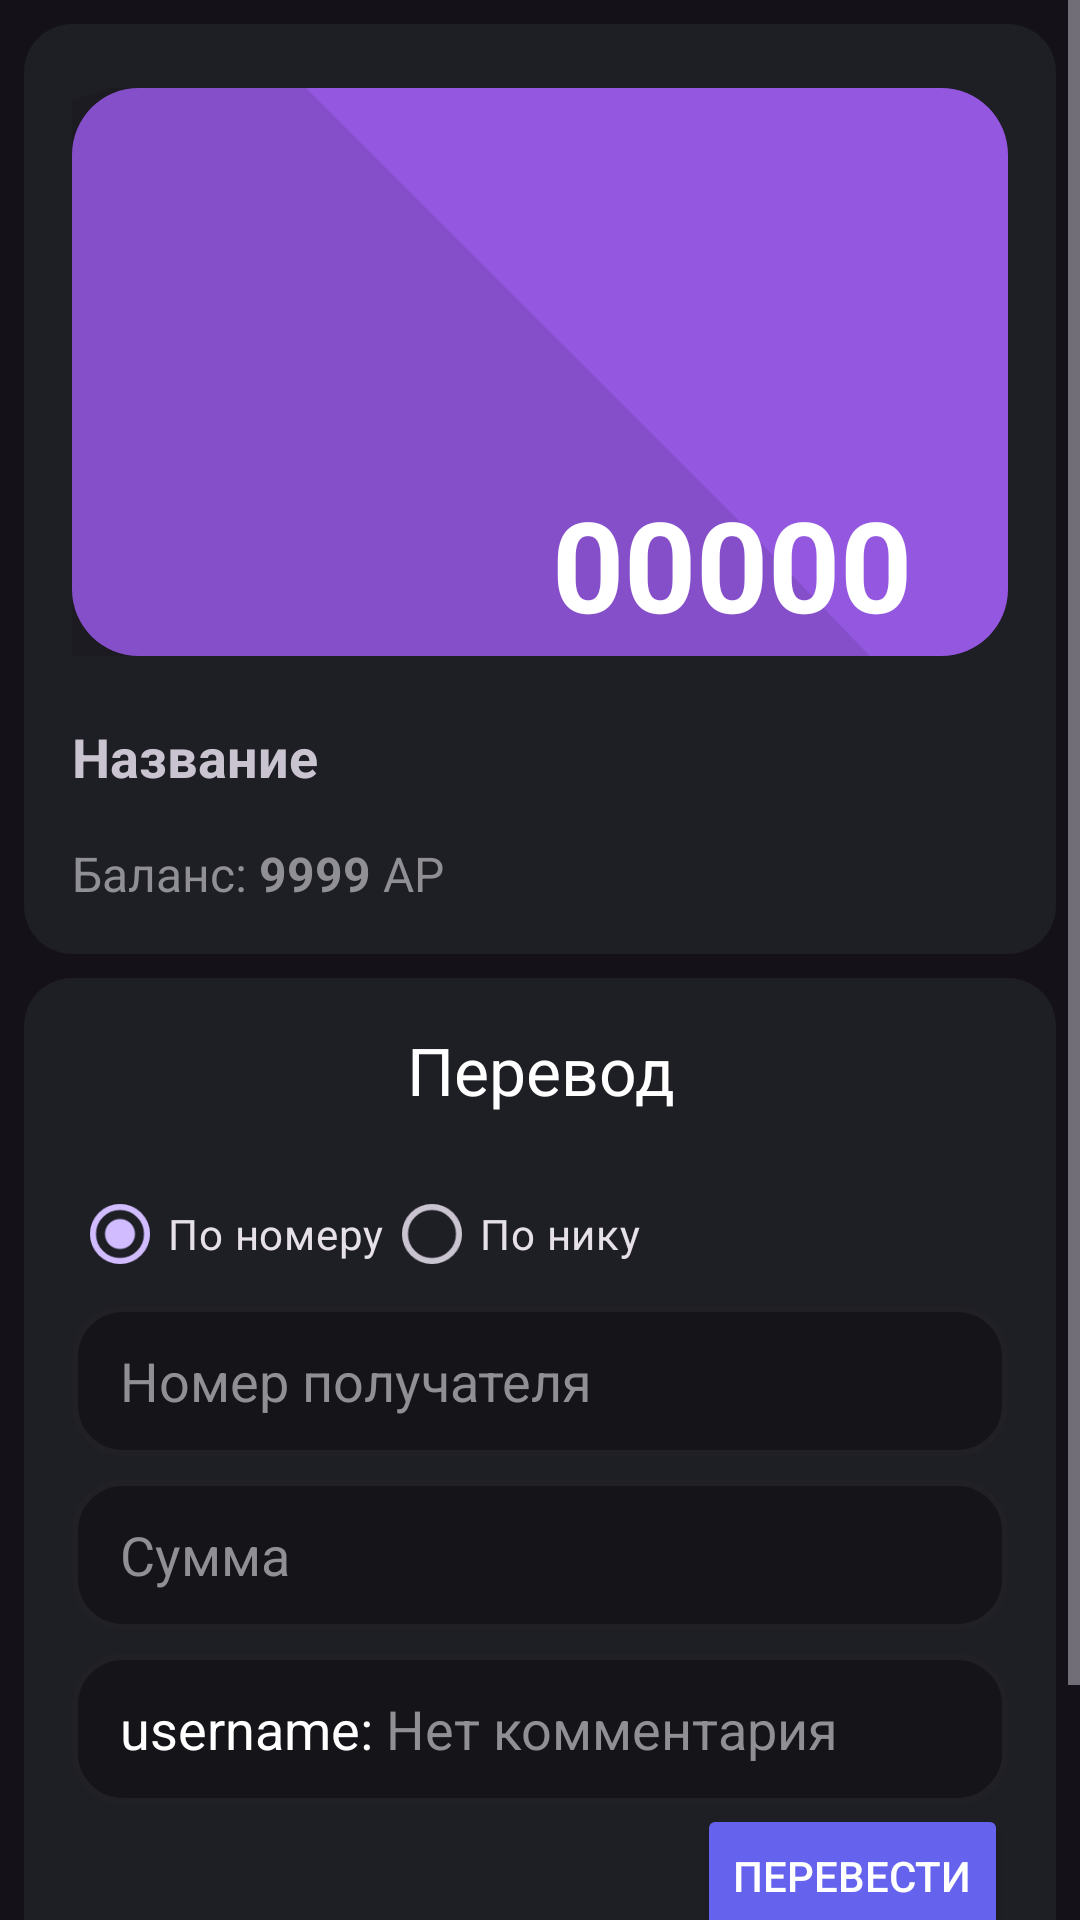

Here is an Android app screen rendered from its layout file. Give the layout XML and the strings, colors and styles it references.
<!-- AndroidManifest.xml: application theme Theme.SP -->
<!-- res/layout/activity_card_details.xml -->
<ScrollView android:layout_width="match_parent"
    android:layout_height="match_parent"
    xmlns:android="http://schemas.android.com/apk/res/android">

    <RelativeLayout
        android:layout_width="match_parent"
        android:layout_height="wrap_content"
        android:padding="8dp">

        <RelativeLayout
            android:id="@+id/content"
            android:background="@drawable/back"
            android:layout_width="wrap_content"
            android:layout_height="wrap_content"
            android:padding="16dp">

            
            <ImageView
                android:id="@+id/cardImage"
                android:layout_width="match_parent"
                android:layout_height="200dp"
                android:src="@drawable/card_1"
                android:scaleType="fitCenter"
                android:layout_centerHorizontal="true"/>

            <TextView
                android:id="@+id/cardNumber"
                android:layout_width="wrap_content"
                android:layout_height="wrap_content"
                android:layout_alignEnd="@+id/cardImage"
                android:layout_alignBottom="@+id/cardImage"
                android:gravity="center"
                android:text="00000"
                android:paddingRight="32dp"
                android:paddingBottom="8dp"
                android:textColor="@color/white"
                android:textSize="42sp"
                android:textStyle="bold" />

            <TextView
                android:layout_marginTop="16dp"
                android:textColor="#8f8f94"
                android:id="@+id/textView"
                android:layout_width="wrap_content"
                android:layout_height="wrap_content"
                android:layout_below="@id/cardName"
                android:text="Баланс: "
                android:textSize="16sp" />

            <TextView
                android:layout_marginTop="16dp"
                android:id="@+id/cardName"
                android:layout_width="wrap_content"
                android:layout_height="wrap_content"
                android:layout_below="@id/cardImage"
                android:gravity="center"
                android:text="Название"
                android:textSize="18sp"
                android:textStyle="bold" />

            <TextView
                android:layout_marginTop="16dp"
                android:textColor="#8f8f94"
                android:id="@+id/cardBalance"
                android:layout_width="wrap_content"
                android:layout_height="wrap_content"
                android:layout_below="@id/cardName"
                android:layout_toEndOf="@id/textView"
                android:text="9999"
                android:textStyle="bold"
                android:textSize="16sp" />

            <TextView
                android:textColor="#8f8f94"
                android:id="@+id/AR"
                android:layout_width="wrap_content"
                android:layout_height="wrap_content"
                android:layout_below="@id/cardNumber"
                android:layout_toEndOf="@id/cardBalance"
                android:layout_alignTop="@id/cardBalance"
                android:text=" АР"
                android:textSize="16sp"/>

        </RelativeLayout>

        <FrameLayout
            android:id="@+id/sendLayout"
            android:layout_width="match_parent"
            android:layout_height="match_parent"
            android:layout_below="@+id/content">

            <LinearLayout
                android:layout_width="match_parent"
                android:layout_height="wrap_content"
                android:orientation="vertical"
                android:padding="16dp"
                android:background="@drawable/back"
                android:layout_marginTop="8dp">

                <TextView
                    android:layout_width="match_parent"
                    android:layout_height="wrap_content"
                    android:layout_gravity="left"
                    android:layout_marginBottom="16dp"
                    android:gravity="center"
                    android:text="Перевод"
                    android:textAppearance="@style/TextAppearance.AppCompat.Large"
                    android:textColor="@color/white" />

                <RadioGroup
                    android:id="@+id/radioGroup"
                    android:layout_width="match_parent"
                    android:layout_height="wrap_content"
                    android:orientation="horizontal"
                    android:layout_gravity="center">

                    <RadioButton
                        android:id="@+id/radioByNumber"
                        android:layout_width="wrap_content"
                        android:layout_height="wrap_content"
                        android:text="По номеру"
                        android:checked="true" />

                    <RadioButton
                        android:id="@+id/radioByUsername"
                        android:layout_width="wrap_content"
                        android:layout_height="wrap_content"
                        android:text="По нику" />
                </RadioGroup>

                <EditText
                    android:id="@+id/number"
                    android:layout_width="match_parent"
                    android:layout_height="50dp"
                    android:paddingLeft="16dp"
                    android:maxLength="5"
                    android:textColorHint="#8f8f94"
                    android:background="@drawable/addcard"
                    android:hint="Номер получателя"
                    android:layout_marginBottom="8dp"
                    android:imeOptions="actionNext"
                    android:inputType="numberDecimal"
                    android:nextFocusForward="@+id/sum"/>

                <EditText
                    android:id="@+id/usernameED"
                    android:layout_width="match_parent"
                    android:layout_height="50dp"
                    android:paddingLeft="16dp"
                    android:textColorHint="#8f8f94"
                    android:background="@drawable/addcard"
                    android:hint="Имя получателя"
                    android:layout_marginBottom="8dp"
                    android:imeOptions="actionNext"
                    android:inputType="text"
                    android:visibility="gone" />

                <EditText
                    android:id="@+id/sum"
                    android:layout_width="match_parent"
                    android:layout_height="50dp"
                    android:paddingLeft="16dp"
                    android:layout_marginBottom="8dp"
                    android:textColorHint="#8f8f94"
                    android:background="@drawable/addcard"
                    android:hint="Сумма"
                    android:inputType="numberDecimal"
                    android:imeOptions="actionDone"/>


                <RelativeLayout
                    android:layout_width="match_parent"
                    android:layout_height="wrap_content"
                    android:background="@drawable/addcard">

                    <TextView
                        android:id="@+id/username"
                        android:paddingLeft="16dp"
                        android:layout_width="wrap_content"
                        android:layout_height="50dp"
                        android:gravity="center"
                        android:text="username: "
                        android:textColor="@color/white"
                        android:textSize="18dp" />

                    <EditText
                        android:id="@+id/comment"
                        android:layout_width="wrap_content"
                        android:layout_height="50dp"
                        android:layout_alignParentTop="true"
                        android:layout_alignParentEnd="true"
                        android:layout_alignParentBottom="true"
                        android:layout_toEndOf="@+id/username"
                        android:hint="Нет комментария"
                        android:inputType="textLongMessage"
                        android:background="@color/zero"
                        android:textColorHint="#8f8f94" />


                </RelativeLayout>

                <Button
                    android:layout_gravity="right"
                    android:id="@+id/send"
                    android:textColor="@color/white"
                    android:layout_width="wrap_content"
                    android:layout_height="wrap_content"
                    android:backgroundTint="#6563ee"
                    android:text="ПЕРЕВЕСТИ"/>

            </LinearLayout>
        </FrameLayout>

        <Button
            android:id="@+id/delete"
            android:layout_width="match_parent"
            android:layout_height="wrap_content"
            android:layout_below="@+id/sendLayout"
            android:layout_alignParentStart="true"
            android:layout_alignParentEnd="true"
            android:layout_marginTop="8dp"
            android:backgroundTint="#CC0000"
            android:text="УДАЛИТЬ КАРТУ"
            android:textColor="@color/white" />
    </RelativeLayout>

</ScrollView>
<!-- resources referenced by this layout -->
<resources>
  <color name="white">#FFFFFFFF</color>
  <color name="zero">#00000000</color>
  <!-- drawable addcard (drawable) -->
  <?xml version="1.0" encoding="utf-8"?>
  <shape xmlns:android="http://schemas.android.com/apk/res/android"
      android:shape="rectangle">
      <solid android:color="#151519"/>
      <corners android:radius="16dp"/>
      <stroke
          android:width="2dp"
          android:color="#212125"/>
  </shape>
  <!-- drawable back (drawable) -->
  <?xml version="1.0" encoding="utf-8"?>
  <shape xmlns:android="http://schemas.android.com/apk/res/android"
      android:shape="rectangle">
      <solid android:color="#1e1e25"/>
      <corners android:radius="16dp"/>
  </shape>
  <!-- drawable card_1 (drawable) -->
  <vector xmlns:android="http://schemas.android.com/apk/res/android"
      android:width="280dp"
      android:height="170dp"
      android:viewportWidth="280"
      android:viewportHeight="170">
  
      
      <path
          android:fillColor="#9458e0"
          android:pathData="M0,20 A20,20 0 0 1 20,0 H260 A20,20 0 0 1 280,20 V150 A20,20 0 0 1 260,170 H20 A20,20 0 0 1 0,150 Z" />
  
      
      <path
          android:fillColor="#000000"
          android:fillAlpha="0.1"
          android:pathData="M-150,55 L55,-15 L205,135 L2050,2050 Z" />
  
      
  </vector>
  <style name="Theme.SP" parent="Base.Theme.SP">
          <item name="android:statusBarColor">@color/m3_ref_palette_neutral6</item>
      </style>
  <style name="Base.Theme.SP" parent="Theme.Material3.Dark.NoActionBar">
          <item name="android:statusBarColor">@color/m3_ref_palette_neutral6</item>
      </style>
</resources>
